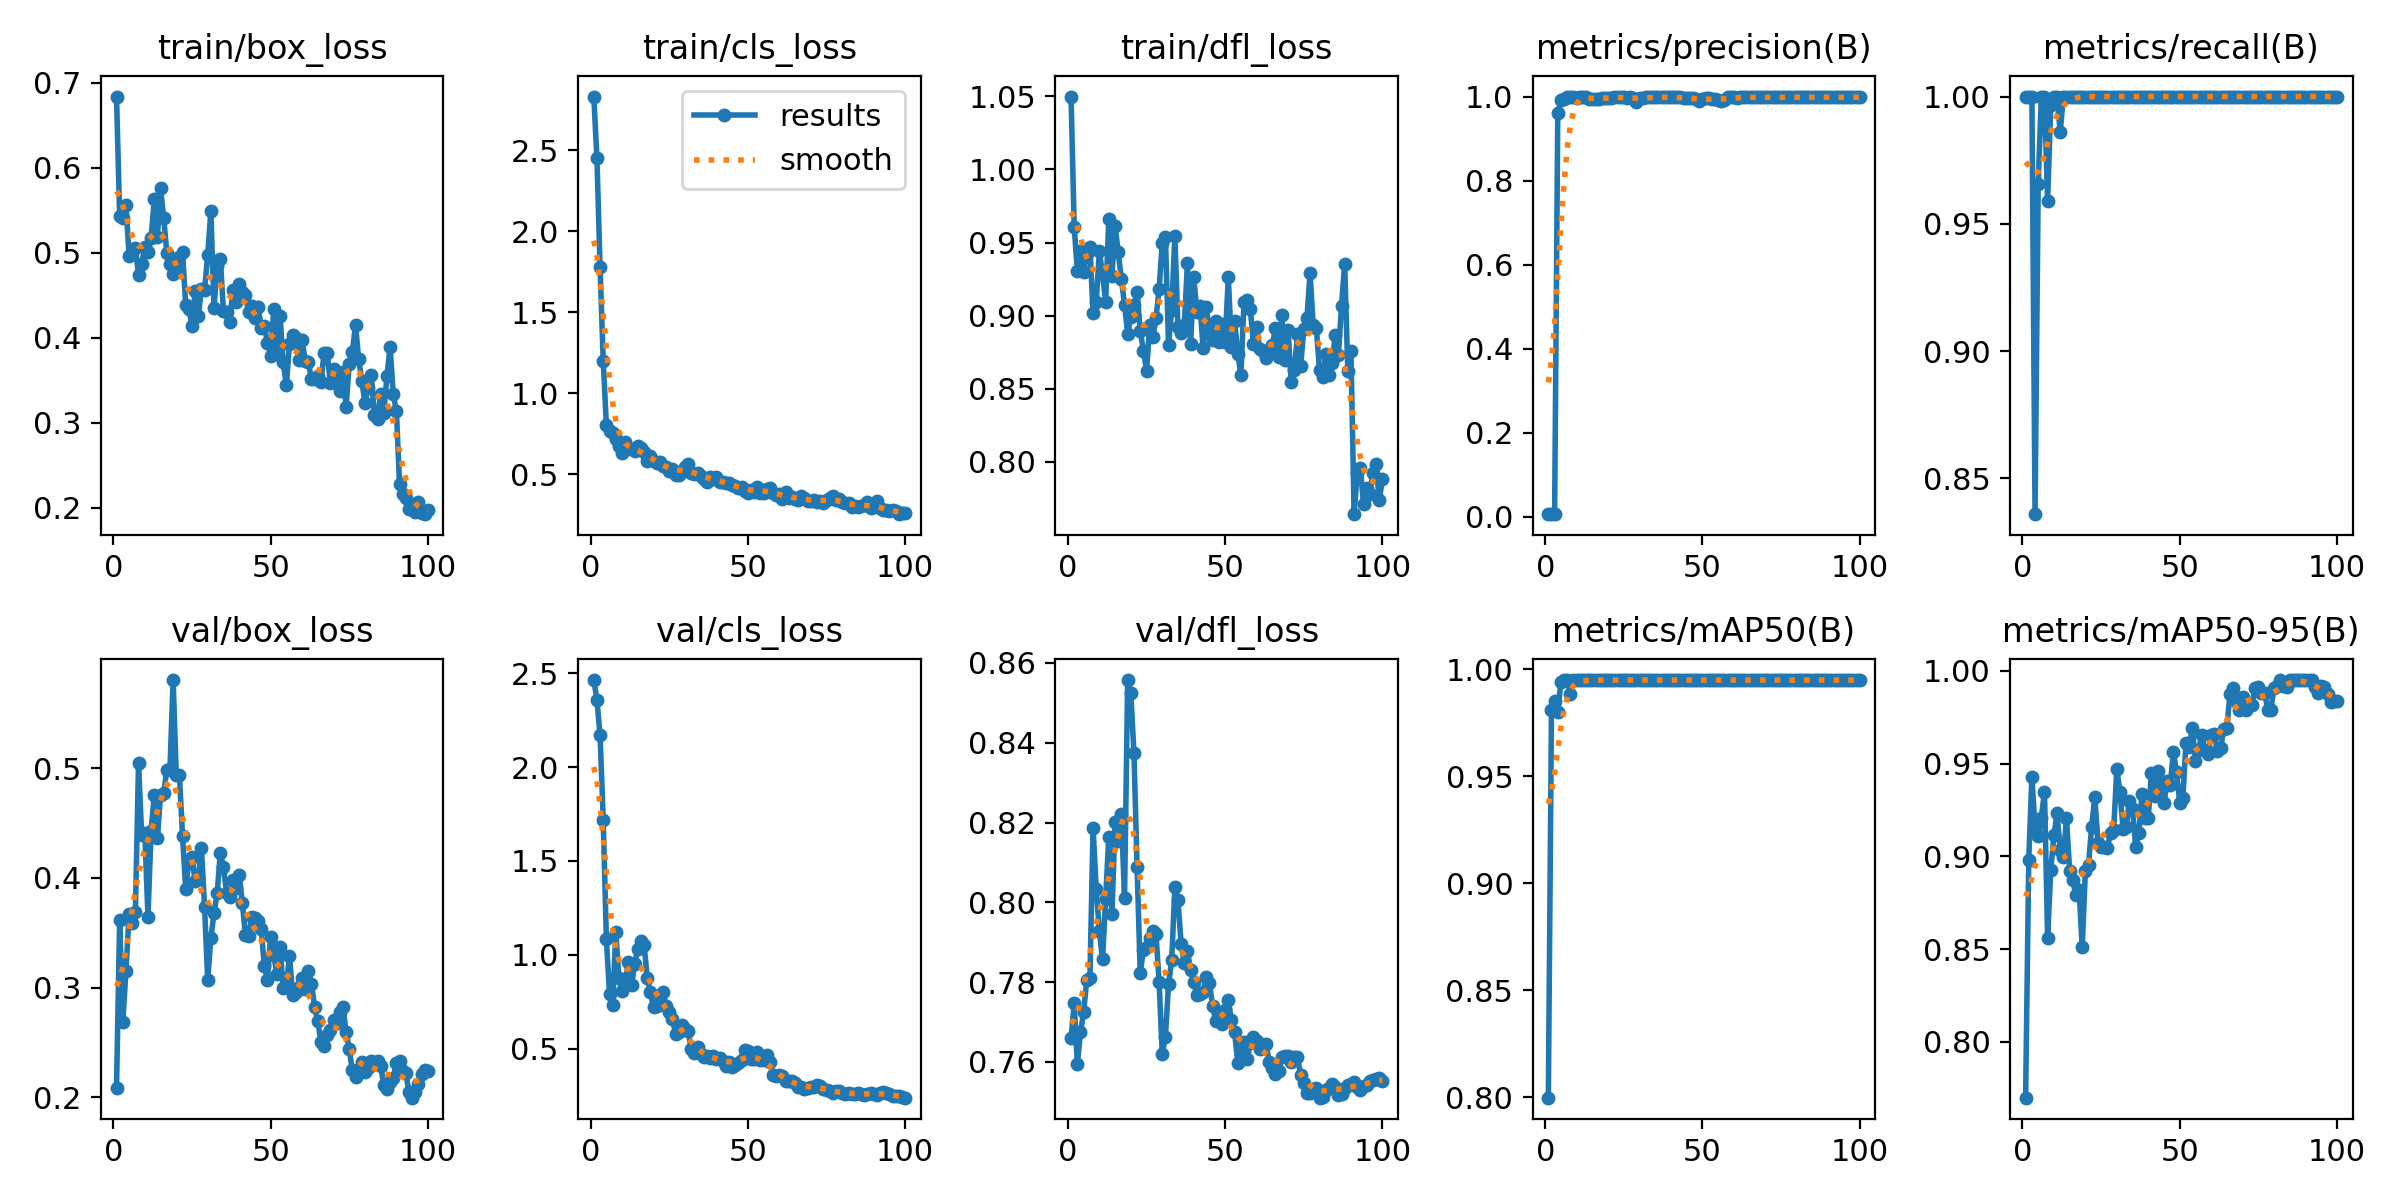

The data file committed next to this chart (first rows):
epoch, time, train/box_loss, train/cls_loss, train/dfl_loss, metrics/precision(B), metrics/recall(B), metrics/mAP50(B), metrics/mAP50-95(B), val/box_loss, val/cls_loss, val/dfl_loss, lr/pg0, lr/pg1, lr/pg2
1, 9.9, 0.6838, 2.831, 1.05, 0.00569, 1, 0.7999, 0.7699, 0.2087, 2.463, 0.7659, 4e-05, 4e-05, 4e-05
2, 19.16, 0.5436, 2.451, 0.9605, 0.00595, 1, 0.9808, 0.8983, 0.3614, 2.359, 0.7747, 9.901e-05, 9.901e-05, 9.901e-05
3, 28.18, 0.5412, 1.778, 0.9309, 0.00563, 1, 0.9852, 0.9429, 0.2688, 2.168, 0.7595, 0.0001568, 0.0001568, 0.0001568
4, 37.33, 0.5567, 1.199, 0.9445, 0.9604, 0.836, 0.9801, 0.9149, 0.3149, 1.718, 0.7674, 0.0002135, 0.0002135, 0.0002135
5, 46.31, 0.4963, 0.8017, 0.9299, 0.991, 0.9655, 0.994, 0.911, 0.367, 1.084, 0.7725, 0.0002689, 0.0002689, 0.0002689
6, 55.31, 0.4998, 0.7662, 0.9419, 0.9951, 1, 0.995, 0.9209, 0.3592, 0.7936, 0.7806, 0.0003232, 0.0003232, 0.0003232
7, 64.31, 0.5057, 0.7538, 0.9471, 0.9989, 1, 0.995, 0.9349, 0.3686, 0.7326, 0.7811, 0.0003762, 0.0003762, 0.0003762
8, 73.42, 0.4738, 0.7181, 0.9018, 1, 0.9592, 0.9885, 0.8562, 0.5046, 1.119, 0.8187, 0.0004281, 0.0004281, 0.0004281
9, 82.4, 0.4873, 0.6735, 0.9093, 1, 0.9967, 0.995, 0.8926, 0.4387, 0.8741, 0.8034, 0.0004788, 0.0004788, 0.0004788
10, 91.26, 0.5065, 0.6323, 0.9441, 0.9969, 1, 0.995, 0.9114, 0.4414, 0.8071, 0.7928, 0.0005283, 0.0005283, 0.0005283
11, 100.1, 0.501, 0.6984, 0.9282, 0.9996, 1, 0.995, 0.9232, 0.3648, 0.8632, 0.7857, 0.0005766, 0.0005766, 0.0005766
12, 109.1, 0.5171, 0.6562, 0.9097, 1, 0.9859, 0.995, 0.9033, 0.4428, 0.9593, 0.8008, 0.0006238, 0.0006238, 0.0006238
13, 118, 0.5627, 0.6572, 0.9661, 0.9994, 1, 0.995, 0.8998, 0.4757, 0.8371, 0.8165, 0.0006697, 0.0006697, 0.0006697
14, 126.8, 0.5188, 0.6412, 0.9269, 0.9934, 1, 0.995, 0.9204, 0.4361, 0.9507, 0.7971, 0.0007145, 0.0007145, 0.0007145
15, 135.7, 0.5764, 0.6744, 0.9615, 0.9939, 1, 0.995, 0.8921, 0.4754, 1.031, 0.8202, 0.000758, 0.000758, 0.000758
16, 144.6, 0.5411, 0.6613, 0.9434, 0.9933, 1, 0.995, 0.8872, 0.4774, 1.075, 0.8154, 0.0008004, 0.0008004, 0.0008004
17, 153.4, 0.5, 0.6374, 0.925, 0.9932, 1, 0.995, 0.8792, 0.4987, 1.054, 0.822, 0.0008416, 0.0008416, 0.0008416
18, 162.3, 0.4867, 0.5831, 0.9076, 0.9966, 1, 0.995, 0.882, 0.4996, 0.8752, 0.8011, 0.0008816, 0.0008816, 0.0008816
19, 171.2, 0.4749, 0.6124, 0.8878, 0.9965, 1, 0.995, 0.8511, 0.5805, 0.8007, 0.8557, 0.0009204, 0.0009204, 0.0009204
20, 180.1, 0.4823, 0.582, 0.8993, 0.9967, 1, 0.995, 0.8922, 0.4943, 0.7192, 0.8524, 0.000958, 0.000958, 0.000958
21, 189.5, 0.495, 0.5672, 0.9075, 0.9969, 1, 0.995, 0.8954, 0.4936, 0.7264, 0.8373, 0.0009945, 0.0009945, 0.0009945
22, 198.9, 0.5006, 0.5763, 0.9165, 0.998, 1, 0.995, 0.9158, 0.4386, 0.7851, 0.8088, 0.00103, 0.00103, 0.00103
23, 208, 0.4387, 0.5483, 0.8894, 0.9983, 1, 0.995, 0.9321, 0.3899, 0.7998, 0.7823, 0.001064, 0.001064, 0.001064
24, 217, 0.4342, 0.5454, 0.8761, 1, 0.9999, 0.995, 0.9072, 0.4149, 0.7268, 0.7881, 0.001097, 0.001097, 0.001097
25, 226.1, 0.4134, 0.5213, 0.8625, 0.9992, 1, 0.995, 0.9051, 0.4195, 0.694, 0.7889, 0.001128, 0.001128, 0.001128
26, 235.3, 0.4548, 0.5319, 0.8935, 0.9972, 1, 0.995, 0.905, 0.3969, 0.6586, 0.791, 0.001159, 0.001159, 0.001159
27, 244.4, 0.4252, 0.495, 0.8853, 0.9978, 1, 0.995, 0.9047, 0.3998, 0.58, 0.7929, 0.001188, 0.001188, 0.001188
28, 253.8, 0.4569, 0.4969, 0.8985, 0.9957, 1, 0.995, 0.9126, 0.4276, 0.5881, 0.7921, 0.001216, 0.001216, 0.001216
29, 263.1, 0.4567, 0.5186, 0.918, 0.9875, 1, 0.995, 0.9141, 0.3733, 0.6236, 0.7799, 0.001243, 0.001243, 0.001243
30, 272.6, 0.4969, 0.5461, 0.9497, 0.9969, 1, 0.995, 0.9469, 0.307, 0.6066, 0.762, 0.001269, 0.001269, 0.001269
31, 281.8, 0.5488, 0.5639, 0.954, 0.9973, 1, 0.995, 0.9345, 0.3453, 0.5939, 0.7664, 0.001294, 0.001294, 0.001294
32, 291.4, 0.4352, 0.5075, 0.88, 0.9982, 1, 0.995, 0.915, 0.3679, 0.4976, 0.7795, 0.001317, 0.001317, 0.001317
33, 300.8, 0.4839, 0.5023, 0.9042, 0.9983, 1, 0.995, 0.9157, 0.3859, 0.4746, 0.7855, 0.001339, 0.001339, 0.001339
34, 309.9, 0.4928, 0.5087, 0.9548, 0.9981, 1, 0.995, 0.93, 0.4225, 0.509, 0.8038, 0.001347, 0.001347, 0.001347
35, 319, 0.4317, 0.4887, 0.8922, 0.9982, 1, 0.995, 0.9256, 0.4102, 0.4732, 0.8005, 0.001327, 0.001327, 0.001327
36, 328.1, 0.4304, 0.4702, 0.888, 0.9978, 1, 0.995, 0.9052, 0.3863, 0.4571, 0.7895, 0.001307, 0.001307, 0.001307
37, 337.1, 0.4183, 0.4525, 0.8933, 0.9981, 1, 0.995, 0.9125, 0.3827, 0.4603, 0.7847, 0.001287, 0.001287, 0.001287
38, 346, 0.4566, 0.4826, 0.9358, 0.9981, 1, 0.995, 0.9334, 0.3983, 0.4501, 0.7879, 0.001267, 0.001267, 0.001267
39, 354.8, 0.4418, 0.4687, 0.8808, 0.998, 1, 0.995, 0.9209, 0.3912, 0.46, 0.783, 0.001248, 0.001248, 0.001248
40, 364, 0.4637, 0.4832, 0.9263, 0.9981, 1, 0.995, 0.9207, 0.4031, 0.4453, 0.78, 0.001228, 0.001228, 0.001228
41, 373.2, 0.4538, 0.4482, 0.9027, 0.9982, 1, 0.995, 0.945, 0.3776, 0.4517, 0.7768, 0.001208, 0.001208, 0.001208
42, 382.3, 0.4508, 0.4494, 0.9066, 0.998, 1, 0.995, 0.9326, 0.3478, 0.4335, 0.7771, 0.001188, 0.001188, 0.001188
43, 391.3, 0.4299, 0.4443, 0.878, 0.9978, 1, 0.995, 0.9458, 0.3474, 0.4073, 0.7775, 0.001168, 0.001168, 0.001168
44, 400.2, 0.4368, 0.444, 0.9063, 0.9965, 1, 0.995, 0.9357, 0.364, 0.4275, 0.7812, 0.001149, 0.001149, 0.001149
45, 409.5, 0.4238, 0.4326, 0.8882, 0.9967, 1, 0.995, 0.9288, 0.3636, 0.4045, 0.7797, 0.001129, 0.001129, 0.001129
46, 418.8, 0.4363, 0.4252, 0.8835, 0.9975, 1, 0.995, 0.9405, 0.361, 0.4154, 0.7741, 0.001109, 0.001109, 0.001109
47, 428.5, 0.4117, 0.4154, 0.8965, 0.9971, 1, 0.995, 0.9386, 0.3537, 0.4208, 0.7702, 0.001089, 0.001089, 0.001089
48, 437.5, 0.4139, 0.4214, 0.8819, 0.9931, 1, 0.995, 0.9561, 0.3196, 0.4401, 0.7711, 0.001069, 0.001069, 0.001069
49, 446.7, 0.3942, 0.3982, 0.8944, 0.9883, 1, 0.995, 0.9455, 0.3072, 0.4913, 0.7696, 0.00105, 0.00105, 0.00105
50, 456, 0.3786, 0.3827, 0.8823, 0.9931, 1, 0.995, 0.9289, 0.3466, 0.4891, 0.773, 0.00103, 0.00103, 0.00103
51, 465.8, 0.4337, 0.4008, 0.9263, 0.9956, 1, 0.995, 0.9313, 0.3293, 0.4452, 0.7755, 0.00101, 0.00101, 0.00101
52, 475.7, 0.3818, 0.3879, 0.8785, 0.9962, 1, 0.995, 0.9613, 0.3124, 0.4443, 0.7704, 0.0009902, 0.0009902, 0.0009902
53, 484.9, 0.4259, 0.4212, 0.8966, 0.9939, 1, 0.995, 0.9591, 0.3369, 0.481, 0.7675, 0.0009704, 0.0009704, 0.0009704
54, 494, 0.3709, 0.3848, 0.8739, 0.9942, 1, 0.995, 0.9691, 0.2998, 0.4384, 0.7598, 0.0009506, 0.0009506, 0.0009506
55, 502.9, 0.3442, 0.3829, 0.8596, 0.9916, 1, 0.995, 0.9513, 0.3015, 0.4395, 0.7625, 0.0009308, 0.0009308, 0.0009308
56, 511.9, 0.3927, 0.4099, 0.9094, 0.9897, 1, 0.995, 0.9573, 0.3288, 0.4653, 0.7651, 0.000911, 0.000911, 0.000911
57, 520.8, 0.4032, 0.4162, 0.9107, 0.9913, 1, 0.995, 0.9655, 0.2935, 0.4267, 0.7607, 0.0008912, 0.0008912, 0.0008912
58, 529.8, 0.3994, 0.38, 0.9043, 0.9981, 1, 0.995, 0.9573, 0.2962, 0.361, 0.7646, 0.0008714, 0.0008714, 0.0008714
59, 538.7, 0.374, 0.373, 0.8807, 0.998, 1, 0.995, 0.955, 0.3002, 0.3516, 0.7662, 0.0008516, 0.0008516, 0.0008516
60, 547.8, 0.3978, 0.3749, 0.8923, 0.9978, 1, 0.995, 0.9651, 0.3084, 0.3573, 0.7653, 0.0008318, 0.0008318, 0.0008318
... 40 more rows
